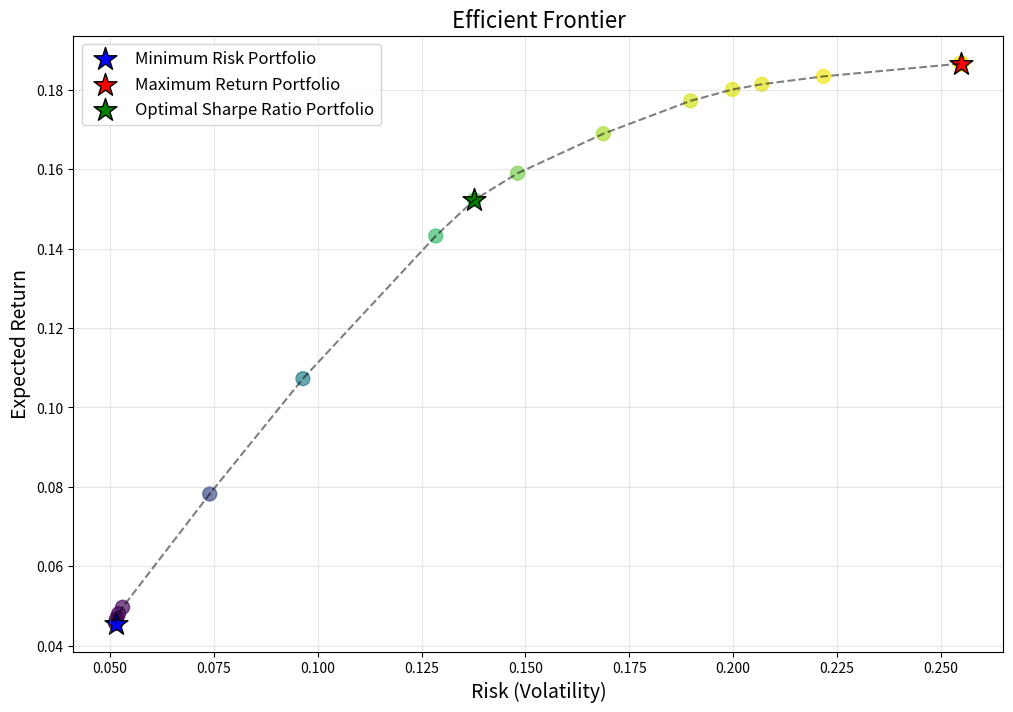
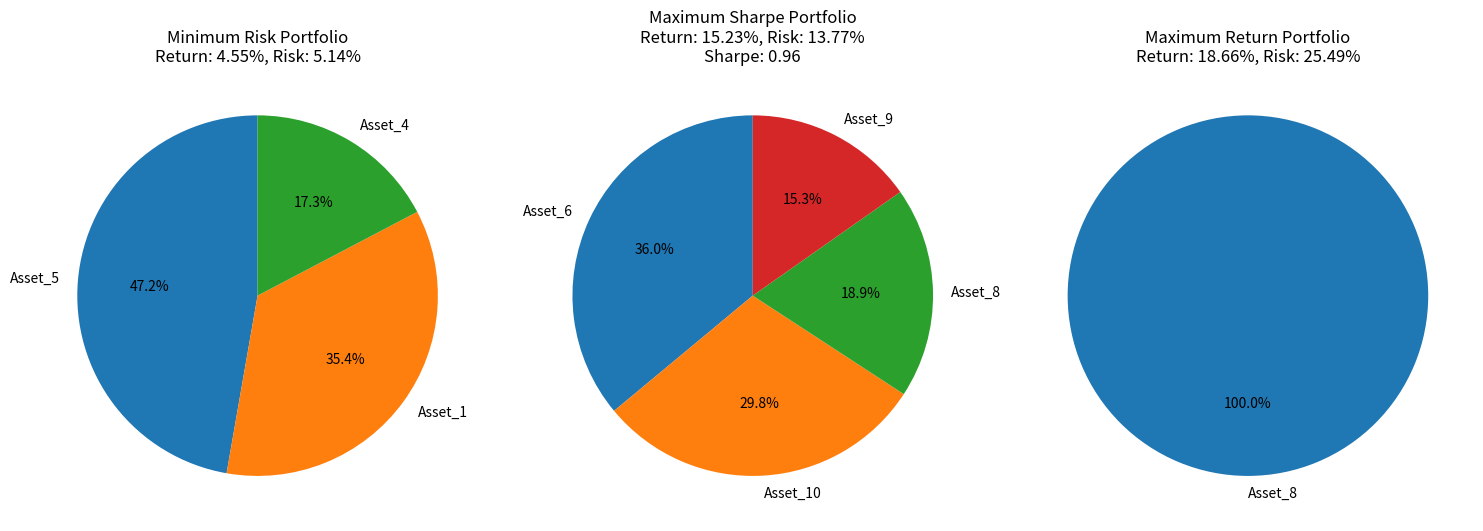

The matplotlib source for these figures, in order:
"""
Simple Return-Risk Portfolio Optimization Example - Direct Pareto Front Calculation.

This example demonstrates a classic Markowitz portfolio optimization with just two objectives:
1. Maximize expected return
2. Minimize risk (volatility)

The example focuses on directly calculating and visualizing the Pareto frontier (efficient frontier).
"""

import numpy as np
import matplotlib.pyplot as plt
from scipy.optimize import minimize
import time

def generate_asset_data(n_assets=10, random_seed=42):
    """Generate synthetic data for assets."""
    np.random.seed(random_seed)
    
    # Generate returns (mix of low and high)
    returns = np.concatenate([
        np.random.uniform(0.03, 0.08, n_assets // 2),  # Low-return assets
        np.random.uniform(0.10, 0.20, n_assets - (n_assets // 2))  # High-return assets
    ])
    
    # Generate risks (correlated with returns but with noise)
    risks = returns * 1.2 + np.random.uniform(0.01, 0.05, n_assets)
    
    # Create correlation matrix (realistic with moderate correlation)
    corr_matrix = np.eye(n_assets)
    for i in range(n_assets):
        for j in range(i+1, n_assets):
            # Generate correlation between 0.1 and 0.7
            corr = 0.1 + 0.6 * np.random.random()
            corr_matrix[i, j] = corr
            corr_matrix[j, i] = corr
    
    # Create covariance matrix
    cov_matrix = np.zeros((n_assets, n_assets))
    for i in range(n_assets):
        for j in range(n_assets):
            cov_matrix[i, j] = risks[i] * risks[j] * corr_matrix[i, j]
    
    assets = {
        'names': [f"Asset_{i+1}" for i in range(n_assets)],
        'returns': returns,
        'risks': risks,
        'corr_matrix': corr_matrix,
        'cov_matrix': cov_matrix
    }
    
    return assets

def portfolio_metrics(weights, assets):
    """Calculate portfolio return and risk (volatility)."""
    weights = np.array(weights)
    
    # Ensure weights sum to 1.0
    weight_sum = np.sum(weights)
    if weight_sum > 0:
        weights = weights / weight_sum
    else:
        weights = np.ones_like(weights) / len(weights)
    
    # Expected return
    expected_return = np.sum(weights * assets['returns'])
    
    # Risk (volatility)
    cov_matrix = assets['cov_matrix']
    variance = weights.dot(cov_matrix).dot(weights)
    volatility = np.sqrt(variance)
    
    return expected_return, volatility

def objective_function(weights, cov_matrix, exp_returns, risk_aversion):
    """
    Objective function for portfolio optimization.
    
    Combines return and risk in a single objective with a risk aversion parameter.
    Risk aversion = 0 means care only about return.
    Risk aversion = 1 means care only about risk.
    """
    weights = np.array(weights)
    portfolio_return = np.sum(weights * exp_returns)
    portfolio_variance = weights.dot(cov_matrix).dot(weights)
    
    # Objective to minimize: -return + risk_aversion * variance
    return -portfolio_return + risk_aversion * portfolio_variance

def optimize_portfolio(assets, risk_aversion, initial_weights=None):
    """Optimize portfolio weights for a given risk aversion parameter."""
    n_assets = len(assets['returns'])
    cov_matrix = assets['cov_matrix']
    exp_returns = assets['returns']
    
    # Initial guess (equal weight if not provided)
    if initial_weights is None:
        initial_weights = np.ones(n_assets) / n_assets
    
    # Constraints: weights sum to 1
    constraints = ({'type': 'eq', 'fun': lambda x: np.sum(x) - 1})
    
    # Bounds: each weight between 0 and 1
    bounds = tuple((0, 1) for _ in range(n_assets))
    
    # Optimize
    result = minimize(
        objective_function,
        initial_weights,
        args=(cov_matrix, exp_returns, risk_aversion),
        method='SLSQP',
        bounds=bounds,
        constraints=constraints
    )
    
    # Get optimal weights
    weights = result['x']
    
    # Calculate metrics
    return_val, risk = portfolio_metrics(weights, assets)
    
    return weights, return_val, risk

def generate_efficient_frontier(assets, n_points=20):
    """Generate points along the efficient frontier."""
    # Range of risk aversion parameters (from return-focused to risk-focused)
    risk_aversions = np.logspace(-3, 2, n_points)
    
    # Store results
    frontier_weights = []
    frontier_returns = []
    frontier_risks = []
    
    # Initial weights (equal allocation)
    n_assets = len(assets['returns'])
    initial_weights = np.ones(n_assets) / n_assets
    
    # For each risk aversion parameter
    for ra in risk_aversions:
        # Optimize portfolio
        weights, ret, risk = optimize_portfolio(assets, ra, initial_weights)
        
        # Use these weights as starting point for next optimization
        initial_weights = weights
        
        # Store results
        frontier_weights.append(weights)
        frontier_returns.append(ret)
        frontier_risks.append(risk)
    
    return frontier_weights, frontier_returns, frontier_risks

def main():
    """Run the direct Pareto front calculation example."""
    
    print("Simple Return-Risk Portfolio Optimization - Direct Pareto Front Calculation")
    print("------------------------------------------------------------------------")
    
    # Generate asset data
    n_assets = 10
    print(f"\nGenerating synthetic data for {n_assets} assets...")
    assets = generate_asset_data(n_assets)
    
    # Display asset information
    print("\nAsset Information:")
    print("Index | Name      | Return  | Risk")
    print("-" * 40)
    for i in range(n_assets):
        print(f"{i:5} | {assets['names'][i]:10} | {assets['returns'][i]:7.4f} | {assets['risks'][i]:7.4f}")
    
    # Generate efficient frontier
    print("\nCalculating efficient frontier...")
    start_time = time.time()
    weights, returns, risks = generate_efficient_frontier(assets, n_points=30)
    end_time = time.time()
    
    print(f"Calculation completed in {end_time - start_time:.2f} seconds")
    print(f"Found {len(returns)} points on the efficient frontier")
    
    # Plot efficient frontier
    plt.figure(figsize=(12, 8))
    
    # Plot all frontier points
    plt.scatter(risks, returns, c=returns, cmap='viridis', s=100, alpha=0.7)
    
    # Connect points with a line
    # Sort by risk for a smooth curve
    sorted_indices = np.argsort(risks)
    sorted_risks = [risks[i] for i in sorted_indices]
    sorted_returns = [returns[i] for i in sorted_indices]
    plt.plot(sorted_risks, sorted_returns, 'k--', alpha=0.5)
    
    # Find and mark notable portfolios
    min_risk_idx = np.argmin(risks)
    max_return_idx = np.argmax(returns)
    
    # Highlight minimum risk portfolio
    plt.scatter(risks[min_risk_idx], returns[min_risk_idx], 
               s=300, color='blue', marker='*', edgecolors='black', 
               label='Minimum Risk Portfolio')
    
    # Highlight maximum return portfolio
    plt.scatter(risks[max_return_idx], returns[max_return_idx], 
               s=300, color='red', marker='*', edgecolors='black', 
               label='Maximum Return Portfolio')
    
    # Find a balanced portfolio (approximately equal distance from min risk and max return)
    # Use Sharpe ratio (assuming risk-free rate of 0.02)
    risk_free_rate = 0.02
    sharpe_ratios = [(r - risk_free_rate) / risk for r, risk in zip(returns, risks)]
    max_sharpe_idx = np.argmax(sharpe_ratios)
    
    # Highlight balanced portfolio (maximum Sharpe ratio)
    plt.scatter(risks[max_sharpe_idx], returns[max_sharpe_idx], 
               s=300, color='green', marker='*', edgecolors='black', 
               label='Optimal Sharpe Ratio Portfolio')
    
    # Add labels and title
    plt.xlabel('Risk (Volatility)', fontsize=14)
    plt.ylabel('Expected Return', fontsize=14)
    plt.title('Efficient Frontier', fontsize=16)
    
    # Add grid and legend
    plt.grid(True, alpha=0.3)
    plt.legend(fontsize=12)
    
    # Save figure
    plt.savefig('efficient_frontier_direct.png', dpi=300, bbox_inches='tight')
    print("\nSaved efficient frontier visualization to 'efficient_frontier_direct.png'")
    
    # Show portfolio compositions for key portfolios
    plt.figure(figsize=(15, 8))
    
    # Key portfolios to visualize
    key_indices = [min_risk_idx, max_sharpe_idx, max_return_idx]
    key_names = ["Minimum Risk", "Maximum Sharpe", "Maximum Return"]
    
    for i, (idx, name) in enumerate(zip(key_indices, key_names)):
        portfolio_weights = weights[idx]
        portfolio_return = returns[idx]
        portfolio_risk = risks[idx]
        
        # Plot portfolio composition
        plt.subplot(1, 3, i+1)
        
        # Sort weights for better visualization
        sorted_indices = np.argsort(-portfolio_weights)
        sorted_weights = portfolio_weights[sorted_indices]
        sorted_names = [assets['names'][j] for j in sorted_indices]
        
        # Only show weights > 1%
        significant_indices = [j for j, w in enumerate(sorted_weights) if w > 0.01]
        significant_weights = [sorted_weights[j] for j in significant_indices]
        significant_names = [sorted_names[j] for j in significant_indices]
        
        # Create pie chart
        plt.pie(significant_weights, labels=significant_names, autopct='%1.1f%%',
               shadow=False, startangle=90)
        
        if name == "Maximum Sharpe":
            sharpe = (portfolio_return - risk_free_rate) / portfolio_risk
            plt.title(f"{name} Portfolio\nReturn: {portfolio_return*100:.2f}%, Risk: {portfolio_risk*100:.2f}%\nSharpe: {sharpe:.2f}")
        else:
            plt.title(f"{name} Portfolio\nReturn: {portfolio_return*100:.2f}%, Risk: {portfolio_risk*100:.2f}%")
    
    plt.tight_layout()
    plt.savefig('portfolio_allocations_direct.png', dpi=300, bbox_inches='tight')
    print("Saved portfolio allocations visualization to 'portfolio_allocations_direct.png'")
    
    print("\nExample completed.")

if __name__ == "__main__":
    main()